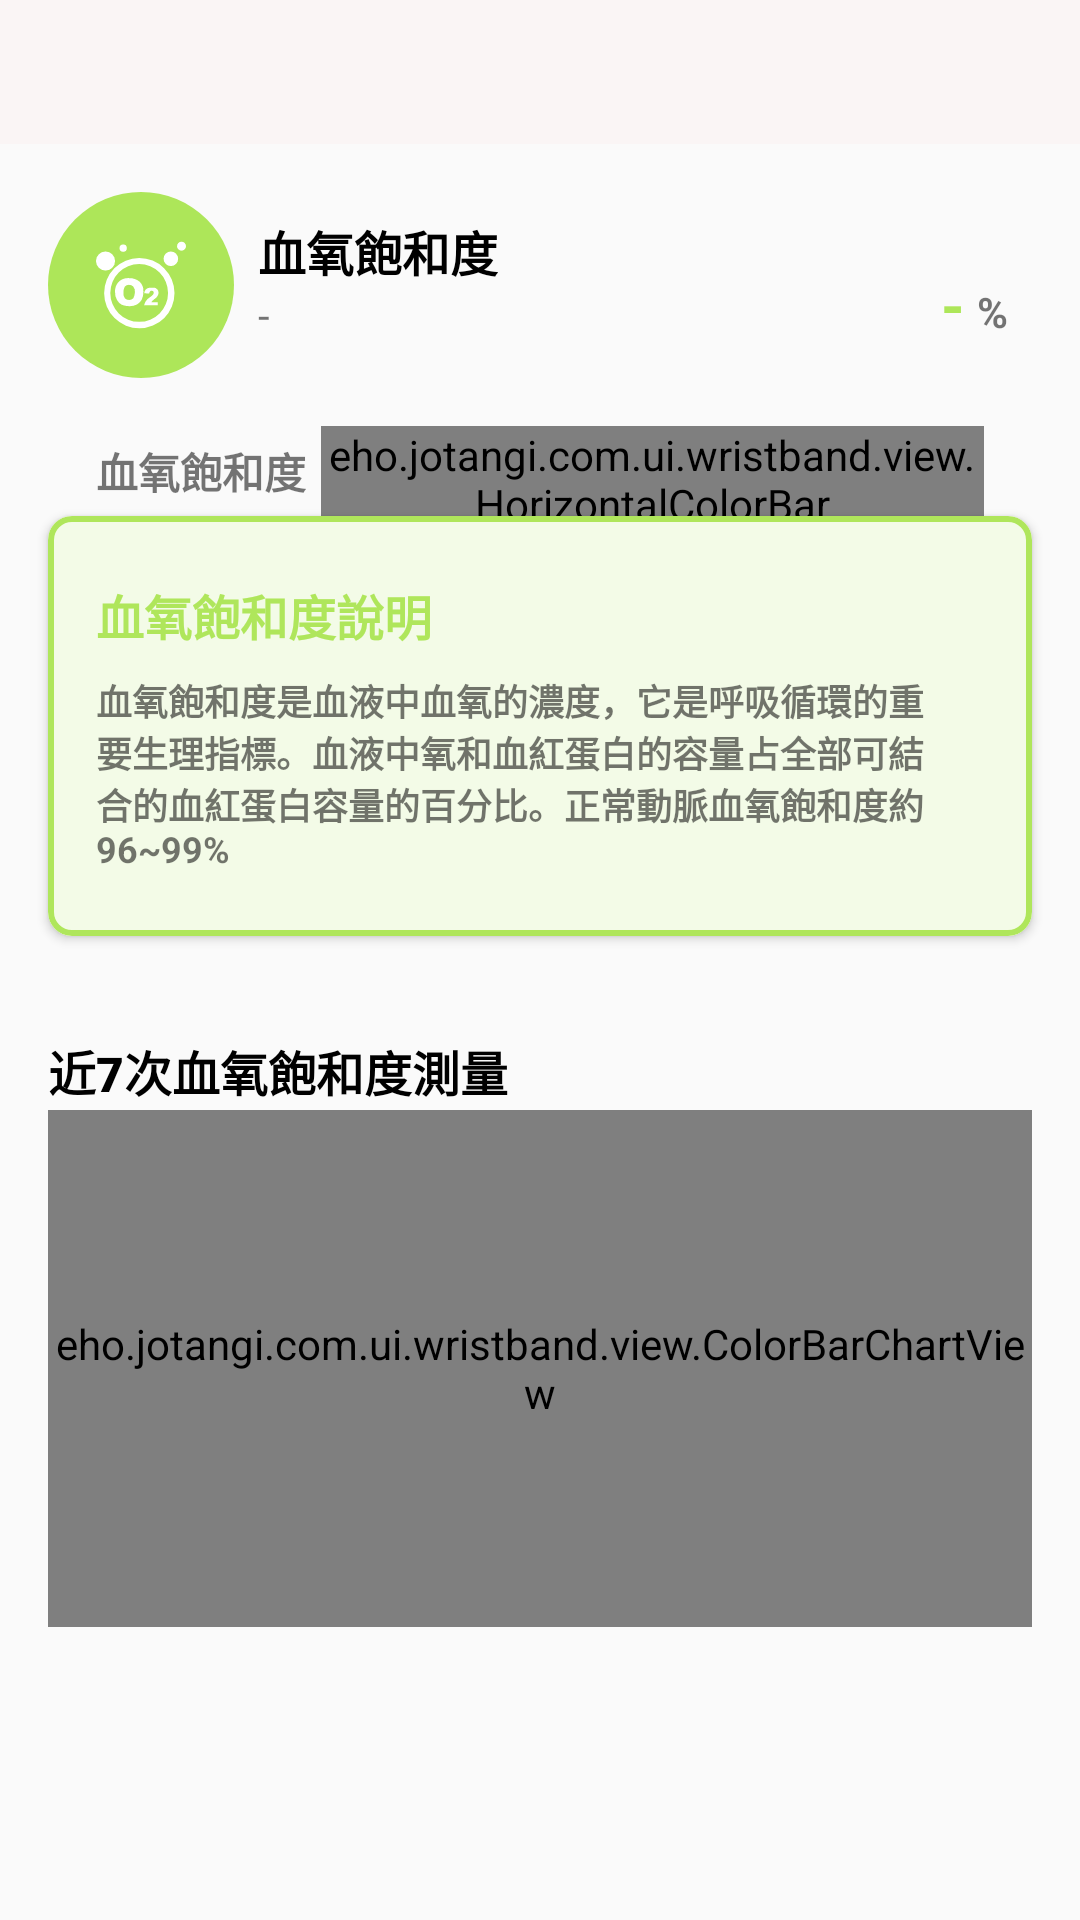

Here is an Android app screen rendered from its layout file. Give the layout XML and the strings, colors and styles it references.
<!-- AndroidManifest.xml: application theme Theme.EHo -->
<!-- res/layout/fragment_oxy.xml -->
<?xml version="1.0" encoding="utf-8"?>
<androidx.constraintlayout.widget.ConstraintLayout
    xmlns:android="http://schemas.android.com/apk/res/android"
    xmlns:app="http://schemas.android.com/apk/res-auto"
    xmlns:tools="http://schemas.android.com/tools"
    android:layout_width="match_parent"
    android:layout_height="match_parent"
    tools:context=".ui.wristband.Oxy.OxyFragment">

<include
        android:id="@+id/toolbar"
        layout="@layout/toolbar"
        app:layout_constraintEnd_toEndOf="parent"
        app:layout_constraintStart_toStartOf="parent"
        app:layout_constraintTop_toTopOf="parent" />

    <androidx.constraintlayout.widget.ConstraintLayout
        android:id="@+id/constraintLayout"
        android:layout_width="0dp"
        android:layout_height="wrap_content"
        android:layout_marginStart="16dp"
        android:layout_marginTop="16dp"
        android:layout_marginEnd="16dp"
        app:layout_constraintEnd_toEndOf="parent"
        app:layout_constraintStart_toStartOf="parent"
        app:layout_constraintTop_toBottomOf="@+id/toolbar">

        <View
            android:id="@+id/view3"
            android:layout_width="62dp"
            android:layout_height="62dp"
            android:background="@drawable/shape_rounded_oxygen"
            app:layout_constraintStart_toStartOf="parent"
            app:layout_constraintTop_toTopOf="parent" />

        <ImageView
            style="@style/ivHomeTabIcon"
            android:layout_width="30dp"
            android:layout_height="30dp"
            android:src="@drawable/ic_oxygen"
            app:layout_constraintBottom_toBottomOf="@+id/view3"
            app:layout_constraintEnd_toEndOf="@+id/view3"
            app:layout_constraintStart_toStartOf="@+id/view3"
            app:layout_constraintTop_toTopOf="@+id/view3" />

        <LinearLayout
            android:id="@+id/linearLayout1"
            android:layout_width="wrap_content"
            android:layout_height="wrap_content"
            android:layout_marginStart="8dp"
            android:layout_marginTop="8dp"
            android:gravity="center_horizontal"
            android:orientation="vertical"
            app:layout_constraintStart_toEndOf="@+id/view3"
            app:layout_constraintTop_toTopOf="parent">

            <TextView
                android:id="@+id/textView21"
                android:layout_width="match_parent"
                android:layout_height="wrap_content"
                android:text="血氧飽和度"
                android:textColor="@color/black"
                android:textSize="16sp"
                android:textStyle="bold" />

            <TextView
                android:id="@+id/tvOxygenTime"
                android:layout_width="match_parent"
                android:layout_height="wrap_content"
                android:text="-" />
        </LinearLayout>

        <LinearLayout
            android:layout_width="wrap_content"
            android:layout_height="wrap_content"
            android:layout_marginTop="24dp"
            android:layout_marginEnd="8dp"
            android:orientation="vertical"
            app:layout_constraintEnd_toEndOf="parent"
            app:layout_constraintTop_toTopOf="parent">

            <LinearLayout
                android:layout_width="wrap_content"
                android:layout_height="wrap_content"
                android:layout_gravity="right"
                android:orientation="horizontal">

                <TextView
                    android:id="@+id/tvOxygenValue"
                    android:layout_width="match_parent"
                    android:layout_height="wrap_content"
                    android:layout_marginRight="4dp"
                    android:text="-"
                    android:textColor="#ade659"
                    android:textSize="20sp"
                    android:textStyle="bold" />

                <TextView
                    android:id="@+id/textView13"
                    android:layout_width="wrap_content"
                    android:layout_height="wrap_content"
                    android:layout_weight="1"
                    android:text="%"
                    android:textStyle="bold" />

            </LinearLayout>
        </LinearLayout>

        <LinearLayout
            android:layout_width="match_parent"
            android:layout_height="30dp"
            android:layout_marginStart="16dp"
            android:layout_marginTop="16dp"
            android:layout_marginEnd="16dp"
            app:layout_constraintEnd_toEndOf="parent"
            app:layout_constraintStart_toStartOf="parent"
            app:layout_constraintTop_toBottomOf="@+id/view3">

            <TextView
                android:id="@+id/textView7"
                android:layout_width="wrap_content"
                android:layout_height="wrap_content"
                android:layout_gravity="center"
                android:text="血氧飽和度"
                android:textStyle="bold" />

            <eho.jotangi.com.ui.wristband.view.HorizontalColorBar
                android:id="@+id/hcbvOxygen"
                android:layout_width="match_parent"
                android:layout_height="match_parent"
                android:layout_marginLeft="5dp" />
        </LinearLayout>

    </androidx.constraintlayout.widget.ConstraintLayout>


    <com.google.android.material.card.MaterialCardView
        android:id="@+id/cvOxygenDesc"
        android:layout_width="match_parent"
        android:layout_height="140dp"
        android:layout_marginStart="16dp"
        android:layout_marginEnd="16dp"
        app:cardCornerRadius="8dp"
        app:layout_constraintEnd_toEndOf="parent"
        app:layout_constraintStart_toStartOf="parent"
        app:layout_constraintTop_toBottomOf="@+id/constraintLayout"
        app:strokeColor="#AFE65B"
        app:strokeWidth="2dp">

        <androidx.constraintlayout.widget.ConstraintLayout
            android:layout_width="match_parent"
            android:layout_height="match_parent"
            android:background="#AFE65B">

            <View
                android:id="@+id/view"
                android:layout_width="match_parent"
                android:layout_height="match_parent"
                android:background="#D9FFFFFF" />

            <LinearLayout
                android:layout_width="wrap_content"
                android:layout_height="wrap_content"
                android:orientation="vertical"
                android:padding="16dp"
                app:layout_constraintBottom_toBottomOf="parent"
                app:layout_constraintEnd_toEndOf="parent"
                app:layout_constraintStart_toStartOf="parent"
                app:layout_constraintTop_toTopOf="@+id/view">

                <TextView
                    android:id="@+id/textView24"
                    android:layout_width="match_parent"
                    android:layout_height="wrap_content"
                    android:layout_marginBottom="8dp"
                    android:text="@string/oxygen_note_title"
                    android:textColor="#AFE65B"
                    android:textSize="16sp"
                    android:textStyle="bold" />

                <TextView
                    android:id="@+id/textView27"
                    android:layout_width="match_parent"
                    android:layout_height="match_parent"
                    android:text="@string/oxygen_note_content"
                    android:textSize="12sp"
                    android:textStyle="bold" />
            </LinearLayout>

        </androidx.constraintlayout.widget.ConstraintLayout>

    </com.google.android.material.card.MaterialCardView>

    <eho.jotangi.com.ui.wristband.view.ColorBarChartView
        android:id="@+id/cbcvOxygen"
        android:layout_width="match_parent"
        android:layout_height="0dp"
        android:layout_marginStart="16dp"
        android:layout_marginTop="58dp"
        android:layout_marginEnd="16dp"
        android:fillViewport="true"
        app:layout_constraintDimensionRatio="19:10"
        app:layout_constraintEnd_toEndOf="parent"
        app:layout_constraintStart_toStartOf="parent"
        app:layout_constraintTop_toBottomOf="@+id/cvOxygenDesc">
    </eho.jotangi.com.ui.wristband.view.ColorBarChartView>

    <TextView
        android:id="@+id/textView156"
        android:layout_width="wrap_content"
        android:layout_height="wrap_content"
        android:layout_marginTop="32dp"
        android:fontFamily="sans-serif-black"
        android:text="@string/oxygen_last_7_test_title"
        android:textColor="@color/black"
        android:textSize="16sp"
        app:layout_constraintBottom_toTopOf="@+id/cbcvOxygen"
        app:layout_constraintStart_toStartOf="@+id/cvOxygenDesc"
        app:layout_constraintTop_toBottomOf="@+id/cvOxygenDesc"
        app:layout_constraintVertical_bias="0.548" />

    <Button
        android:id="@+id/bnOxygenStart"
        android:layout_width="0dp"
        android:layout_height="wrap_content"
        android:layout_marginStart="32dp"
        android:layout_marginEnd="32dp"
        android:layout_marginBottom="32dp"
        android:background="@drawable/shape_rounded_oxygen"
        android:text="點擊開始測量血壓"
        android:textColor="#FFFFFF"
        android:visibility="gone"
        app:layout_constraintBottom_toBottomOf="parent"
        app:layout_constraintEnd_toEndOf="parent"
        app:layout_constraintStart_toStartOf="parent" />

</androidx.constraintlayout.widget.ConstraintLayout>
<!-- res/layout/toolbar.xml (included above) -->
<?xml version="1.0" encoding="utf-8"?>
<androidx.constraintlayout.widget.ConstraintLayout xmlns:android="http://schemas.android.com/apk/res/android"
    xmlns:tools="http://schemas.android.com/tools"
    xmlns:app="http://schemas.android.com/apk/res-auto"
    android:layout_width="match_parent"
    android:layout_height="48dp"
    android:background="@color/c_faf5f5_100"
    tools:ignore="MissingConstraints">

    <ImageView
        android:id="@+id/ivToolBack"
        style="@style/toolBarIcon"
        android:src="@drawable/ic_left_arrow"
        android:visibility="gone"
        app:layout_constraintStart_toStartOf="parent" />

    <TextView
        android:id="@+id/tvToolTitle"
        android:layout_width="wrap_content"
        android:layout_height="wrap_content"
        android:textSize="16sp"
        android:textColor="@color/c_171717_100"
        android:textStyle="bold"
        app:layout_constraintTop_toTopOf="parent"
        app:layout_constraintBottom_toBottomOf="parent"
        app:layout_constraintStart_toStartOf="parent"
        app:layout_constraintEnd_toEndOf="parent" />

    <ImageView
        android:id="@+id/ivToolLogo"
        android:layout_width="wrap_content"
        android:layout_height="0dp"
        android:src="@drawable/ic_eho"
        android:visibility="gone"
        app:layout_constraintHeight_percent=".7"
        app:layout_constraintStart_toStartOf="parent"
        app:layout_constraintEnd_toEndOf="parent"
        app:layout_constraintTop_toTopOf="parent"
        app:layout_constraintBottom_toBottomOf="parent"/>

    <ImageView
        android:id="@+id/ivToolBtn1"
        android:visibility="visible"
        style="@style/toolBarIcon"
        app:layout_constraintEnd_toEndOf="parent" />

    <eho.jotangi.com.utils.MaterialBadgeTextView
        android:id="@+id/tvToolNumber"
        android:layout_width="wrap_content"
        android:layout_height="wrap_content"
        android:background="@color/c_c62933_100"
        android:textColor="@color/white"
        android:textSize="8sp"
        android:visibility="gone"
        app:layout_constraintEnd_toEndOf="@id/ivToolBtn2"
        app:layout_constraintTop_toTopOf="@id/ivToolBtn2" />

    <ImageView
        android:id="@+id/ivToolBtn2"
        android:visibility="visible"
        style="@style/toolBarIcon"
        app:layout_constraintEnd_toStartOf="@id/ivToolBtn1" />

    <LinearLayout
        android:id="@+id/llRecommendedCode"
        android:layout_width="wrap_content"
        android:layout_height="match_parent"
        android:background="?android:attr/selectableItemBackgroundBorderless"
        android:gravity="center_vertical"
        android:orientation="horizontal"
        android:visibility="gone">

        <ImageView
            style="@style/toolBarIcon"
            android:src="@drawable/ic_barcode"
            android:visibility="visible"
            app:layout_constraintStart_toStartOf="parent" />

        <TextView
            android:layout_width="wrap_content"
            android:layout_height="wrap_content"
            android:layout_marginStart="-4dp"
            android:text="@string/recommended_code"
            android:textColor="@color/c_171717_100"
            android:textSize="12sp" />

    </LinearLayout>

</androidx.constraintlayout.widget.ConstraintLayout>
<!-- resources referenced by this layout -->
<resources>
  <color name="black">#FF000000</color>
  <color name="c_171717_100">#171717</color>
  <color name="c_c62933_100">#c62933</color>
  <color name="c_faf5f5_100">#faf5f5</color>
  <color name="white">#FFFFFFFF</color>
  <!-- drawable ic_left_arrow (drawable) -->
  <vector xmlns:android="http://schemas.android.com/apk/res/android"
      android:width="28dp"
      android:height="28dp"
      android:viewportWidth="28"
      android:viewportHeight="28">
    <path
        android:pathData="M9.003,14.643L17.017,22.654a0.956,0.956 0,0 0,1.385 -0l0.591,-0.59a0.956,0.956 0,0 0,-0 -1.385l-6.725,-6.725L18.993,7.223a0.956,0.956 0,0 0,-0 -1.385l-0.594,-0.594a0.956,0.956 0,0 0,-1.385 -0l-8.011,8.01a0.956,0.956 0,0 0,-0 1.385z"
        android:fillColor="#4c4f58"/>
  </vector>
  <!-- drawable shape_rounded_oxygen (drawable) -->
  <?xml version="1.0" encoding="utf-8"?>
  <shape xmlns:android="http://schemas.android.com/apk/res/android">
      <solid android:color="#ade659" />
      <corners
          android:radius="31dp" />
  </shape>
  <string name="oxygen_last_7_test_title">近7次血氧飽和度測量</string>
  <string name="oxygen_note_content">血氧飽和度是血液中血氧的濃度，它是呼吸循環的重要生理指標。血液中氧和血紅蛋白的容量占全部可結合的血紅蛋白容量的百分比。<br />正常動脈血氧飽和度約96~99%</string>
  <string name="oxygen_note_title">血氧飽和度說明</string>
  <string name="recommended_code">推薦碼</string>
  <style name="ivHomeTabIcon">
          <item name="android:layout_width">36dp</item>
          <item name="android:layout_height">36dp</item>
          <item name="android:scaleType">fitCenter</item>
          <item name="android:layout_margin">7dp</item>
      </style>
  <style name="toolBarIcon">
          <item name="android:layout_height">@dimen/toolbar_height</item>
          <item name="android:layout_width">44dp</item>
          <item name="android:padding">8dp</item>
          <item name="android:scaleType">fitCenter</item>
          <item name="android:background">?android:attr/selectableItemBackgroundBorderless</item>
      </style>
  <style name="Theme.EHo" parent="Theme.AppCompat.Light.NoActionBar">
          
          <item name="colorPrimary">@color/c_4b525b_100</item>
          <item name="colorPrimaryVariant">@color/c_4b525b_100</item>
          <item name="colorOnPrimary">@color/white</item>
          
          <item name="colorSecondary">@color/teal_200</item>
          <item name="colorSecondaryVariant">@color/teal_700</item>
          <item name="colorOnSecondary">@color/black</item>
          
          <item name="android:statusBarColor" tools:targetApi="l">?attr/colorPrimaryVariant</item>
          
      </style>
  <dimen name="toolbar_height">48dp</dimen>
  <color name="c_4b525b_100">#4b525b</color>
  <color name="teal_200">#FF03DAC5</color>
  <color name="teal_700">#FF018786</color>
</resources>
